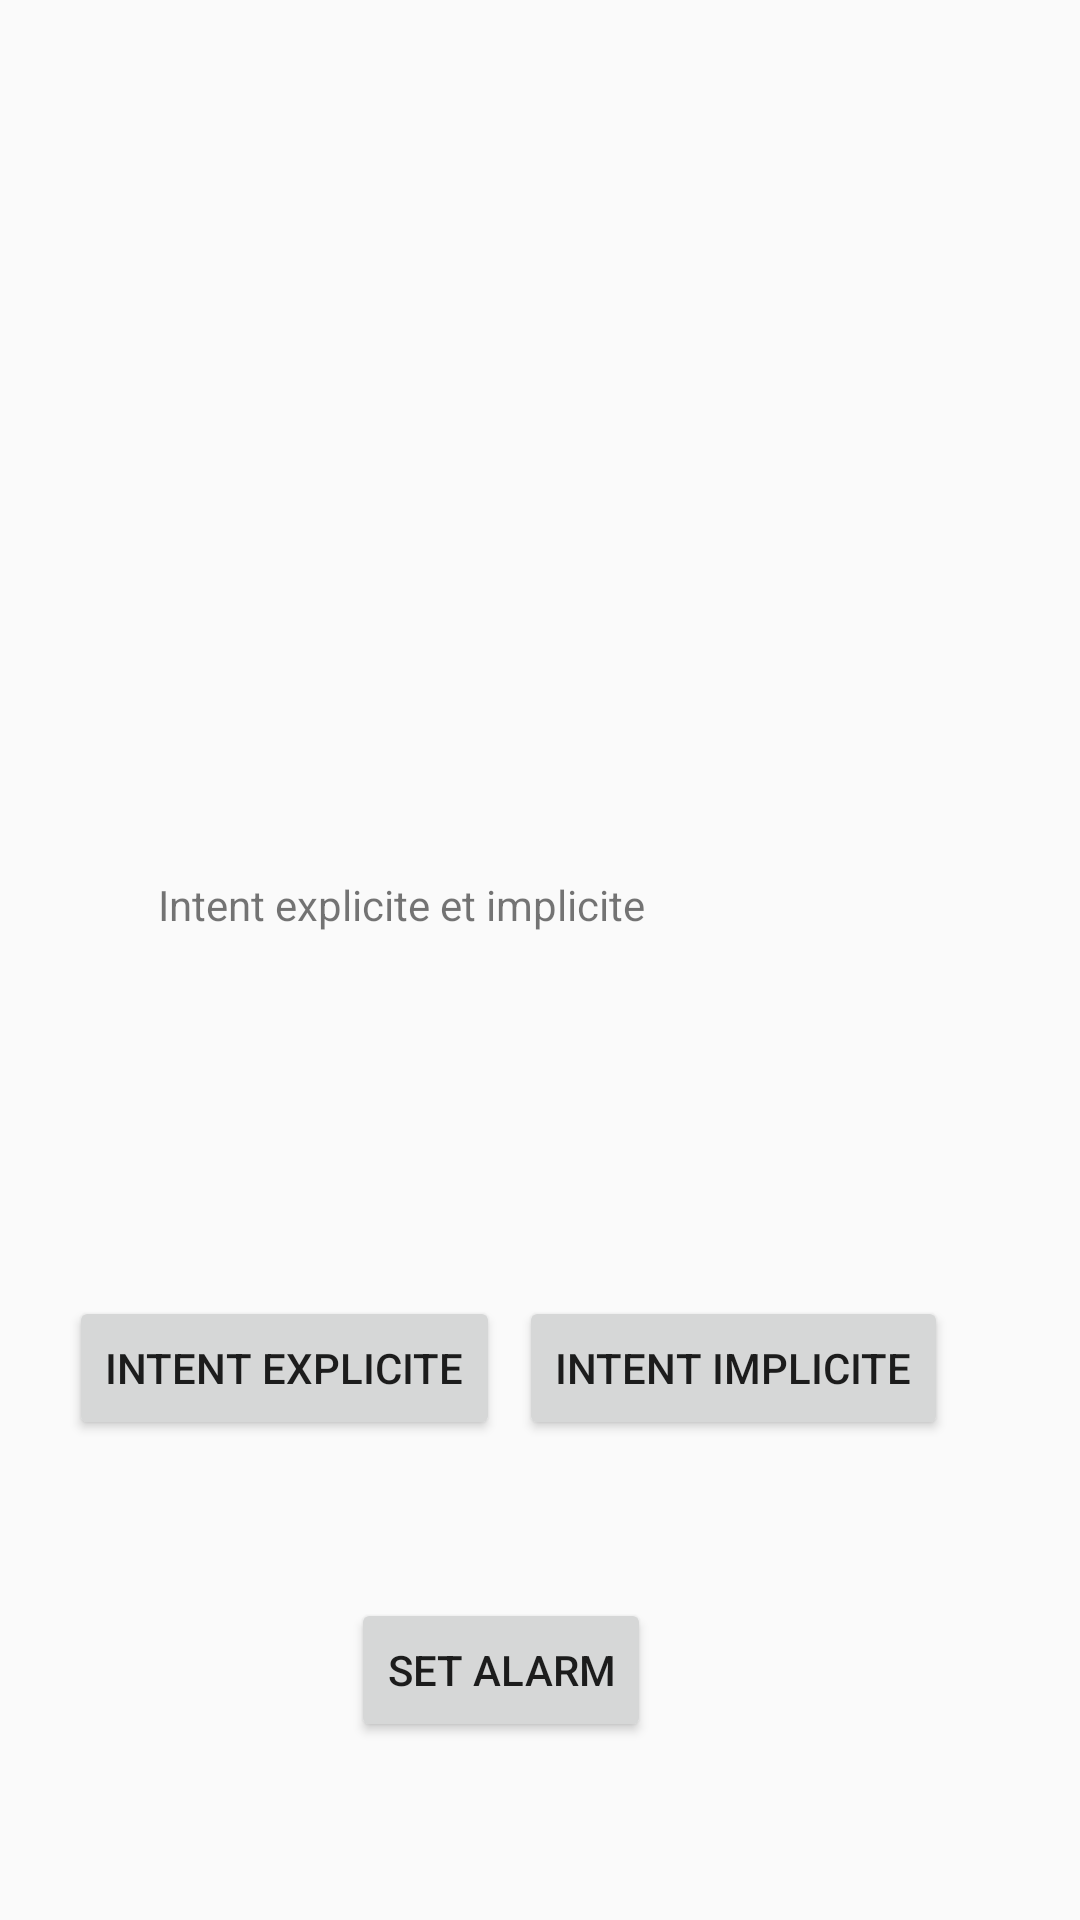

Reconstruct the res/layout file that produces this screen, plus the resources it refers to.
<!-- AndroidManifest.xml: application theme Theme.ApplicationOuahline -->
<!-- res/layout/activity_main3.xml -->
<?xml version="1.0" encoding="utf-8"?>
<android.support.constraint.ConstraintLayout xmlns:android="http://schemas.android.com/apk/res/android"
    xmlns:app="http://schemas.android.com/apk/res-auto"
    xmlns:tools="http://schemas.android.com/tools"
    android:layout_width="match_parent"
    android:layout_height="match_parent"
    tools:context=".MainActivity3">

    <TextView
        android:layout_width="wrap_content"
        android:layout_height="wrap_content"
        android:layout_marginStart="24dp"
        android:text="@string/commentaire"
        app:layout_constraintBottom_toBottomOf="parent"
        app:layout_constraintEnd_toEndOf="parent"
        app:layout_constraintHorizontal_bias="0.166"
        app:layout_constraintStart_toStartOf="parent"
        app:layout_constraintTop_toTopOf="parent"
        app:layout_constraintVertical_bias="0.47"
        />

    <Button
        android:id="@+id/button"
        android:layout_width="wrap_content"
        android:layout_height="wrap_content"
        android:text="@string/intentexplicite"
        app:layout_constraintBottom_toBottomOf="parent"
        app:layout_constraintEnd_toEndOf="parent"
        app:layout_constraintHorizontal_bias="0.107"
        app:layout_constraintStart_toStartOf="parent"
        app:layout_constraintTop_toTopOf="parent"
        app:layout_constraintVertical_bias="0.73" />

    <Button
        android:id="@+id/button2"
        android:layout_width="wrap_content"
        android:layout_height="wrap_content"
        android:text="@string/intentimplicite"
        app:layout_constraintBottom_toBottomOf="parent"
        app:layout_constraintEnd_toEndOf="parent"
        app:layout_constraintHorizontal_bias="0.797"
        app:layout_constraintStart_toStartOf="parent"
        app:layout_constraintTop_toTopOf="parent"
        app:layout_constraintVertical_bias="0.73" />
    <Button
        android:id="@+id/button3"
        android:layout_width="wrap_content"
        android:layout_height="wrap_content"
        android:text="set alarm"
        app:layout_constraintBottom_toBottomOf="parent"
        app:layout_constraintEnd_toEndOf="parent"
        app:layout_constraintHorizontal_bias="0.450"
        app:layout_constraintStart_toStartOf="parent"
        app:layout_constraintTop_toTopOf="parent"
        app:layout_constraintVertical_bias="0.90" />
</android.support.constraint.ConstraintLayout>
<!-- resources referenced by this layout -->
<resources>
  <string name="commentaire">Intent explicite et implicite</string>
  <string name="intentexplicite">Intent explicite </string>
  <string name="intentimplicite">Intent implicite</string>
  <style name="Theme.ApplicationOuahline" parent="Theme.AppCompat.Light.DarkActionBar">
          
          <item name="colorPrimary">@color/purple_500</item>
          <item name="colorPrimaryDark">@color/purple_700</item>
          <item name="colorAccent">@color/teal_200</item>
          
      </style>
  <!-- not gathered from this repository: default colours our renderer supplied (Android Studio template values) -->
  <color name="purple_500">#FF6200EE</color>
  <color name="purple_700">#FF3700B3</color>
  <color name="teal_200">#FF03DAC5</color>
</resources>
